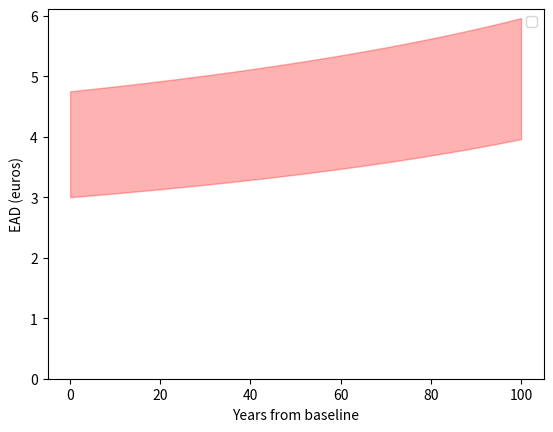
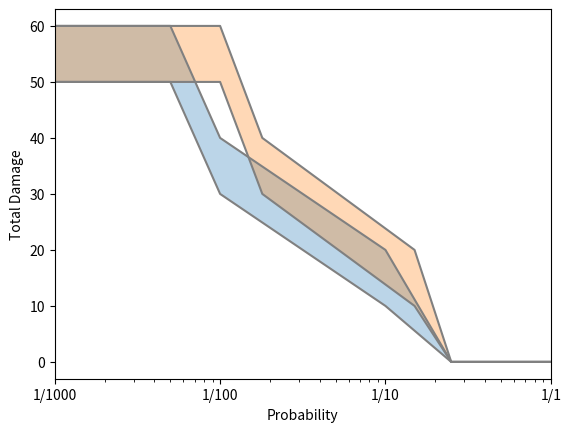

These charts were generated, in order, by the following Python code:
import numpy as np
import pandas as pd


def calculate_dynamic_return_periods(return_period_dict, num_years, increase_factor):
    years = np.linspace(0, num_years, num_years + 1)
    return_periods = {}
    for category, rp in return_period_dict.items():
        rp_new = rp / increase_factor[category]
        rps = np.interp(years, [0, num_years], [rp, rp_new])
        return_periods[category] = rps.tolist()

    return return_periods

return_period_dict = {
    '_H_': 10,
    '_M_': 100,
    '_L_': 200
}

increase_factor = {
    '_H_': 1.5,
    '_M_': 1.8,
    '_L_': 2
}

num_years = 100

return_periods = calculate_dynamic_return_periods(return_period_dict, num_years, increase_factor)

aggregated_output = {
    '_H_': (10, 20),
    '_M_': (30, 40),
    '_L_': (50, 60)
}

aggregated_df = pd.DataFrame.from_dict(aggregated_output, orient='index', columns=['Total Damage Lower Bound', 'Total Damage Upper Bound'])


return_period_dict = {}
return_period_dict['DERP'] = return_periods #{ #TODO: make generic
#     '_H_': [10, 5],
#     '_M_': [100, 50],
#     '_L_': [200, 100]
# }

# add the return period column to aggregated_df
aggregated_df['Return Period'] = [return_period_dict['DERP'][index] for index in aggregated_df.index]
print(aggregated_df)

# sort the DataFrame by return period
aggregated_df = aggregated_df.sort_values('Return Period', ascending=True)

# Calculate the probability of each return period
aggregated_df['Probability'] = [[1 / x for x in i] for i in aggregated_df['Return Period']]

# probabilities = aggregated_df['Probability'].tolist()
probabilities = aggregated_df['Probability']
dmgs = []

for ts in range(len(probabilities.iloc[0])):    
    dmgs_l = []
    dmgs_u = []

    for rp in range(len(probabilities)-1):
        d_rp= probabilities.iloc[rp][ts] - probabilities.iloc[rp + 1][ts]
        mean_damage_l = 0.5 * (aggregated_df['Total Damage Lower Bound'].iloc[rp] + aggregated_df['Total Damage Lower Bound'].iloc[rp + 1])
        mean_damage_u = 0.5 * (aggregated_df['Total Damage Upper Bound'].iloc[rp] + aggregated_df['Total Damage Upper Bound'].iloc[rp + 1])
        dmgs_l.append(d_rp * mean_damage_l)
        dmgs_u.append(d_rp * mean_damage_u)
    
    # adding the portion of damages corresponding to p=0 to p=1/highest return period
    # This calculation considers the damage for return periods higher than the highest return period the same as the highest return period
    d0_rp = probabilities.iloc[-1][ts]
    mean_damage_l0 = max(aggregated_df['Total Damage Lower Bound'])
    mean_damage_u0 = max(aggregated_df['Total Damage Upper Bound'])
    dmgs_l.append(d0_rp * mean_damage_l0)
    dmgs_u.append(d0_rp * mean_damage_u0)

    # This calculation considers that no assets are damaged at a return period of 4 years
    d_end_rp = (1/4)-probabilities.iloc[0][ts]
    mean_damage_l_end = 0.5 * min(aggregated_df['Total Damage Lower Bound'])
    mean_damage_u_end = 0.5 * min(aggregated_df['Total Damage Upper Bound'])
    dmgs_l.append(d_end_rp * mean_damage_l_end)
    dmgs_u.append(d_end_rp * mean_damage_u_end)

    dmgs.append((sum(dmgs_l), sum(dmgs_u)))
    

ead_by_ts = pd.DataFrame(dmgs, columns=['Total Damage Lower Bound', 'Total Damage Upper Bound'])

import matplotlib.pyplot as plt
plt.fill_between(ead_by_ts.index, ead_by_ts['Total Damage Lower Bound'], ead_by_ts['Total Damage Upper Bound'], alpha=0.3, color='red')
plt.xlabel('Years from baseline')
plt.ylabel('EAD (euros)')
plt.legend()
plt.ylim(0)  # Set y-axis lower limit to 0
plt.show()


probabilities_df = pd.DataFrame(probabilities.tolist())

fig, ax = plt.subplots()

for ts in range(len(probabilities_df.columns)):
    if ts % 100 == 0:  # Only plot for years ending in 0
        # Extend the data
        x = [1,0.25] + list(probabilities_df.iloc[:, ts]) + [0.001]
        y_lower = [0,0] + list(aggregated_df['Total Damage Lower Bound']) + [aggregated_df['Total Damage Lower Bound'].max()]
        y_upper = [0,0] + list(aggregated_df['Total Damage Upper Bound']) + [aggregated_df['Total Damage Upper Bound'].max()]

        # Plot the data
        ax.plot(x, y_lower, label=f'TS {ts+1} Lower Bound', color='grey')
        ax.fill_between(x, y_lower, y_upper, alpha=0.3)
        ax.plot(x, y_upper, label=f'TS {ts+1} Upper Bound', color='grey')

ax.set_xscale('log')
ax.set_xlim(0.001, 1)
ax.xaxis.set_major_formatter(plt.ScalarFormatter())
ax.xaxis.set_minor_formatter(plt.NullFormatter())
ax.xaxis.set_major_formatter(plt.FuncFormatter(lambda x, _: f'1/{int(1/x)}'))
ax.set_xlabel('Probability')
ax.set_ylabel('Total Damage')
plt.show()
